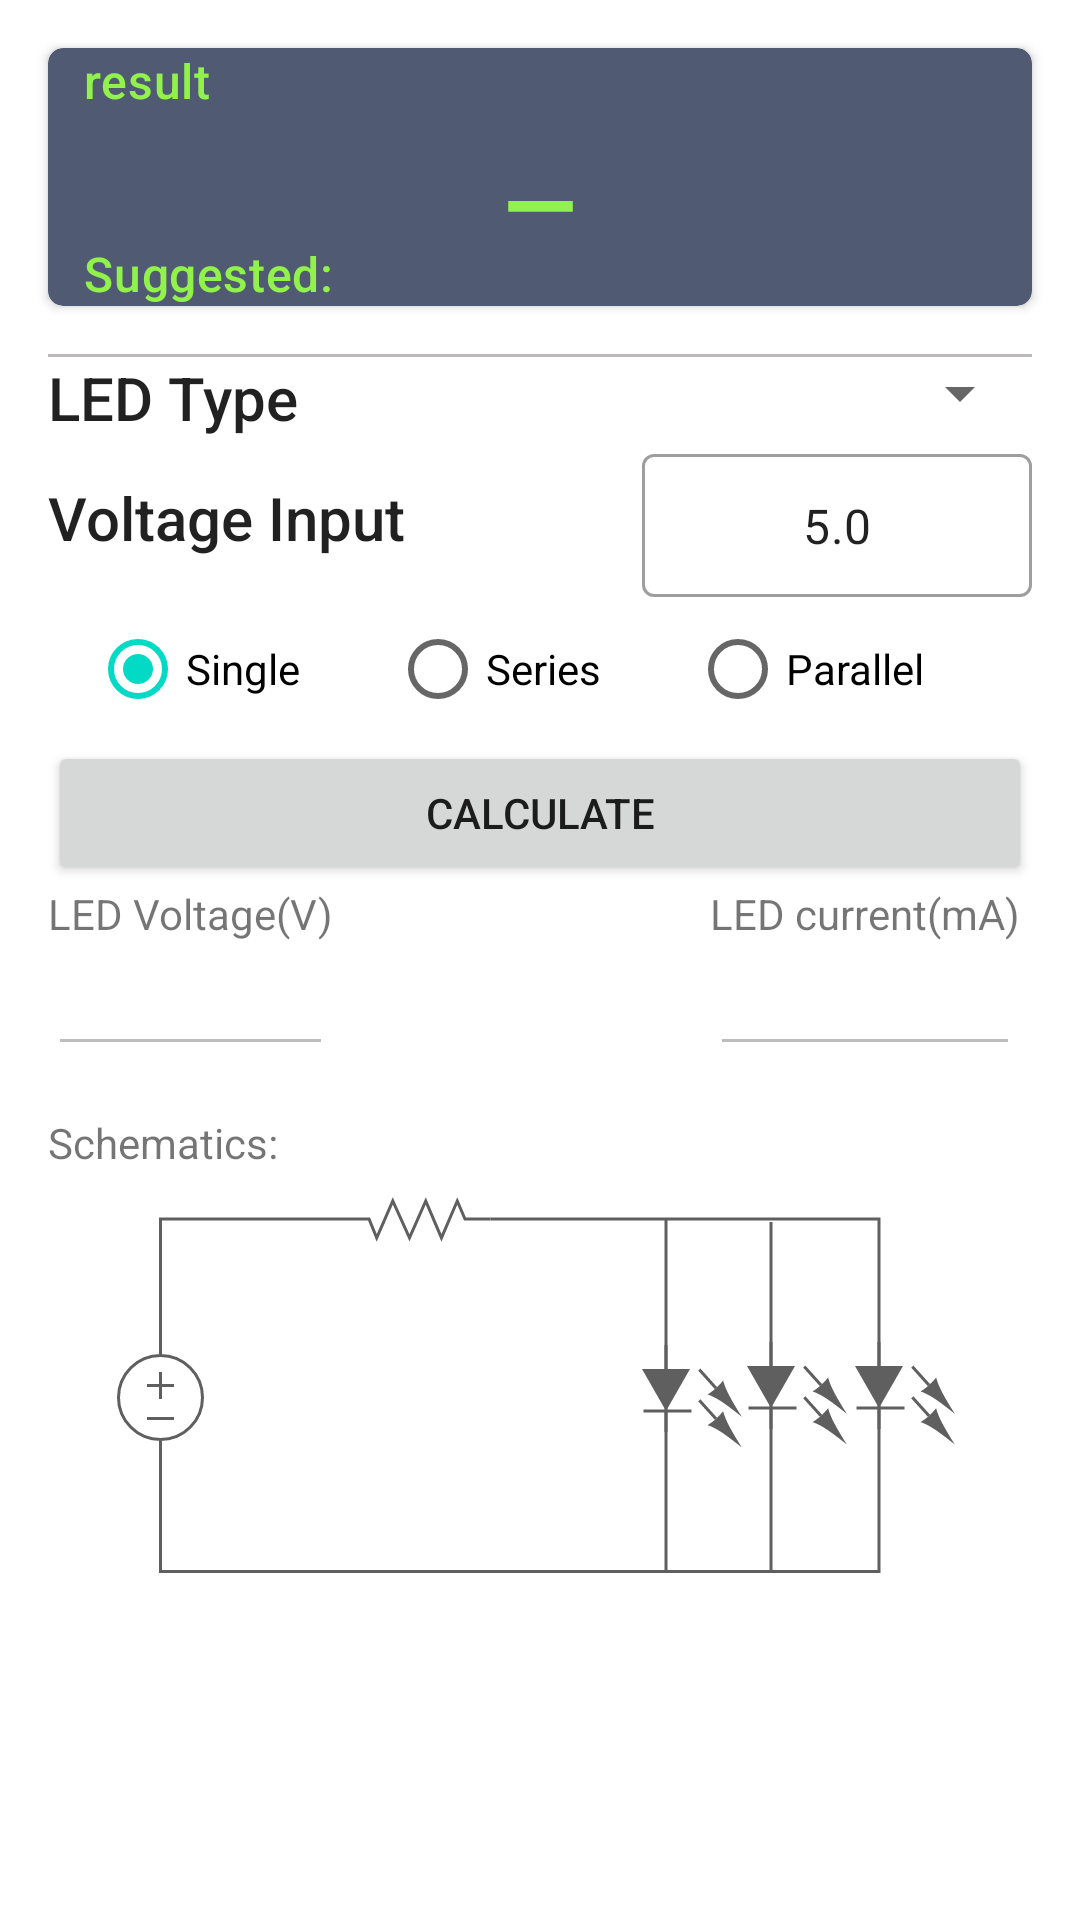

Reconstruct the res/layout file that produces this screen, plus the resources it refers to.
<!-- AndroidManifest.xml: application theme Theme.LEDResistorCalculator -->
<!-- res/layout/fragment_launch.xml -->
<?xml version="1.0" encoding="utf-8"?>
<androidx.constraintlayout.widget.ConstraintLayout xmlns:android="http://schemas.android.com/apk/res/android"
    xmlns:app="http://schemas.android.com/apk/res-auto"
    xmlns:tools="http://schemas.android.com/tools"
    android:layout_width="match_parent"
    android:layout_height="match_parent">

    <View
        android:id="@+id/view"
        android:layout_width="match_parent"
        android:layout_height="1dp"
        android:layout_marginStart="16dp"
        android:layout_marginTop="16dp"
        android:layout_marginEnd="16dp"
        android:background="#BCB9BA"
        app:layout_constraintEnd_toEndOf="parent"
        app:layout_constraintStart_toStartOf="parent"
        app:layout_constraintTop_toBottomOf="@+id/cardView" />

    <androidx.cardview.widget.CardView
        android:id="@+id/cardView"
        android:layout_width="match_parent"
        android:layout_height="wrap_content"
        android:layout_marginStart="16dp"
        android:layout_marginTop="16dp"
        android:layout_marginEnd="16dp"
        android:backgroundTint="@color/BrandResultBackground"
        app:cardCornerRadius="5dp"
        app:layout_constraintEnd_toEndOf="parent"
        app:layout_constraintStart_toStartOf="parent"
        app:layout_constraintTop_toTopOf="parent">
        <TextView
            android:layout_width="wrap_content"
            android:layout_height="wrap_content"
            android:layout_marginStart="12dp"
            android:text="@string/result"
            android:textAppearance="@style/ResultTextSmall"
            />



        <LinearLayout
            android:layout_width="match_parent"
            android:layout_height="match_parent"
            android:orientation="vertical">

            <TextView
                android:id="@+id/tv_result"
                android:layout_width="match_parent"
                android:layout_height="wrap_content"
                android:maxLines="1"
                android:gravity="center"
                android:text="@string/blank"
                android:textAppearance="@style/ResultTextBig"
                tools:text=" 25K ohm" />

            <TextView
                android:id="@+id/tv_suggestion"
                android:layout_width="match_parent"
                android:layout_height="wrap_content"
                android:layout_marginStart="12dp"
                tools:text="Suggested: 37 ohm (1/4W)"
                android:text="@string/suggested"
                android:textAppearance="@style/ResultTextSmall"

                />


        </LinearLayout>
    </androidx.cardview.widget.CardView>


    <ScrollView
        android:id="@+id/scrollView2"
        android:layout_width="match_parent"
        android:layout_height="0dp"
        app:layout_constraintBottom_toBottomOf="parent"
        app:layout_constraintEnd_toEndOf="parent"
        app:layout_constraintHorizontal_bias="0.5"
        app:layout_constraintStart_toStartOf="parent"
        app:layout_constraintTop_toBottomOf="@+id/view">

        <LinearLayout
            android:layout_width="match_parent"
            android:layout_height="wrap_content"
            android:paddingStart="16dp"
            android:paddingEnd="16dp"
            android:orientation="vertical">

            <LinearLayout
                android:id="@+id/linearLayout"
                android:layout_width="match_parent"
                android:layout_height="wrap_content"
                android:orientation="horizontal"
                tools:layout_editor_absoluteX="16dp"
                tools:layout_editor_absoluteY="16dp">

                <TextView
                    android:id="@+id/textView"
                    android:layout_width="0dp"
                    android:layout_height="wrap_content"
                    android:layout_weight="1"
                    android:text="@string/led_color"
                    android:textAppearance="@style/TextAppearance.AppCompat.Title"
                    />

                <Spinner
                    android:id="@+id/s_led_color"
                    android:layout_width="130dp"
                    android:layout_height="wrap_content" />
            </LinearLayout>

            <RelativeLayout
                android:id="@+id/linearLayoutCompat"
                android:layout_width="match_parent"
                android:layout_height="wrap_content"
                android:orientation="horizontal"
                >

                <TextView
                    android:id="@+id/textView2"
                    android:layout_width="wrap_content"
                    android:layout_height="wrap_content"
                    android:text="@string/voltage_input"
                    android:layout_alignParentStart="true"
                    android:layout_centerVertical="true"
                    android:textAppearance="@style/TextAppearance.AppCompat.Title" />

                <com.google.android.material.textfield.TextInputLayout
                    style="@style/Widget.MaterialComponents.TextInputLayout.OutlinedBox.Dense"
                    android:layout_width="wrap_content"
                    android:layout_height="wrap_content"
                    android:layout_alignParentEnd="true"
                    >

                    <EditText
                        android:id="@+id/et_input_voltage"
                        android:layout_width="130dp"
                        android:layout_height="wrap_content"
                        android:gravity="center"
                        android:inputType="numberDecimal"
                        android:text="5.0" />
                </com.google.android.material.textfield.TextInputLayout>
            </RelativeLayout>

            <RadioGroup
                android:id="@+id/radioGroup"
                android:layout_width="match_parent"
                android:layout_height="wrap_content"
                android:checkedButton="@id/rb_single"
                android:gravity="center"
                android:orientation="horizontal"
                tools:layout_editor_absoluteY="112dp">

                <RadioButton

                    android:id="@+id/rb_single"
                    android:layout_width="100dp"
                    android:layout_height="wrap_content"
                    android:text="@string/single" />

                <RadioButton
                    android:id="@+id/rb_series"
                    android:layout_width="100dp"
                    android:layout_height="wrap_content"
                    android:text="@string/series" />

                <RadioButton
                    android:id="@+id/rb_parallel"
                    android:layout_width="100dp"
                    android:layout_height="wrap_content"
                    android:text="@string/parallel" />


            </RadioGroup>

            <LinearLayout
                android:id="@+id/ll_led_number"
                android:layout_width="match_parent"
                android:layout_height="wrap_content"
                android:gravity="center"
                android:orientation="vertical"
                android:visibility="gone"
                tools:layout_editor_absoluteY="164dp"
                tools:visibility="visible">

                <TextView
                    android:id="@+id/textView3"
                    android:layout_width="wrap_content"
                    android:layout_height="wrap_content"
                    android:text="@string/led_number" />

                <EditText
                    android:id="@+id/editTextNumberDecimal2"
                    android:layout_width="80dp"
                    android:layout_height="wrap_content"
                    android:ems="10"
                    android:gravity="center"
                    android:inputType="number"
                    android:text="2" />
            </LinearLayout>

            <Button
                android:id="@+id/b_calculate"
                android:layout_width="match_parent"
                android:layout_height="wrap_content"
                android:text="@string/calculate"
                tools:layout_editor_absoluteX="16dp"
                tools:layout_editor_absoluteY="229dp" />

            <RelativeLayout
                android:layout_width="match_parent"
                android:layout_height="wrap_content">

                <LinearLayout
                    android:id="@+id/linearLayout3"
                    android:layout_width="wrap_content"
                    android:layout_height="wrap_content"
                    android:layout_alignParentStart="true"
                    android:orientation="vertical">

                    <TextView
                        android:id="@+id/textView6"
                        android:layout_width="wrap_content"
                        android:layout_height="wrap_content"
                        android:text="@string/led_voltage_v" />

                    <EditText
                        android:id="@+id/et_forward_voltage"
                        android:layout_width="match_parent"
                        android:layout_height="wrap_content"
                        android:ems="10"
                        android:enabled="false"
                        android:gravity="center"
                        android:inputType="numberDecimal" />
                </LinearLayout>

                <LinearLayout
                    android:id="@+id/linearLayout4"
                    android:layout_width="wrap_content"
                    android:layout_height="wrap_content"
                    android:layout_alignParentEnd="true"
                    android:layout_marginEnd="4dp"
                    android:orientation="vertical"
                    tools:layout_editor_absoluteX="291dp"
                    tools:layout_editor_absoluteY="278dp">

                    <TextView
                        android:id="@+id/textView7"
                        android:layout_width="wrap_content"
                        android:layout_height="wrap_content"
                        android:text="LED current(mA)" />

                    <EditText
                        android:id="@+id/et_current_max"
                        android:layout_width="match_parent"
                        android:layout_height="wrap_content"
                        android:ems="10"
                        android:enabled="false"
                        android:gravity="center"
                        android:inputType="numberDecimal" />
                </LinearLayout>


            </RelativeLayout>

            <TextView
                android:layout_marginTop="16dp"
                android:layout_width="wrap_content"
                android:layout_height="wrap_content"
                android:text="@string/schematics"/>



            <ImageView
                android:id="@+id/schematics"
                android:layout_marginTop="8dp"
                android:layout_marginBottom="40dp"
                android:layout_width="match_parent"
                android:layout_height="wrap_content"
                android:src="@drawable/ic_schematics_parallel"
                />


        </LinearLayout>
    </ScrollView>


</androidx.constraintlayout.widget.ConstraintLayout>
<!-- resources referenced by this layout -->
<resources>
  <color name="BrandResultBackground">#515a73</color>
  <!-- drawable ic_schematics_parallel: vector/xml drawable (drawable, 10732 chars, omitted) -->
  <string name="blank">_</string>
  <string name="calculate">Calculate</string>
  <string name="led_color">LED Type</string>
  <string name="led_number">Led Number</string>
  <string name="led_voltage_v">LED Voltage(V)</string>
  <string name="parallel">Parallel</string>
  <string name="result">result</string>
  <string name="schematics">Schematics:</string>
  <string name="series">Series</string>
  <string name="single">Single</string>
  <string name="suggested">Suggested:</string>
  <string name="voltage_input">Voltage Input</string>
  <style name="ResultTextBig" parent="TextAppearance.MaterialComponents.Headline3">
          <item name="android:textColor">@color/BrandResultText</item>
  
      </style>
  <style name="ResultTextSmall" parent="TextAppearance.MaterialComponents.Headline6">
          <item name="android:textColor">@color/BrandResultText</item>
          <item name="android:textSize">16sp</item>
      </style>
  <style name="Theme.LEDResistorCalculator" parent="Theme.MaterialComponents.DayNight.NoActionBar">
          
          <item name="colorPrimary">@color/purple_500</item>
          <item name="colorPrimaryVariant">@color/purple_700</item>
          <item name="colorOnPrimary">@color/white</item>
          
          <item name="colorSecondary">@color/teal_200</item>
          <item name="colorSecondaryVariant">@color/teal_700</item>
          <item name="colorOnSecondary">@color/black</item>
          
          <item name="android:statusBarColor" tools:targetApi="l">?attr/colorPrimaryVariant</item>
          
  
      </style>
  <color name="BrandResultText">#90f24a</color>
  <color name="purple_500">#FF6200EE</color>
  <color name="purple_700">#FF3700B3</color>
  <color name="white">#FFFFFFFF</color>
  <color name="teal_200">#FF03DAC5</color>
  <color name="teal_700">#FF018786</color>
  <color name="black">#FF000000</color>
</resources>
